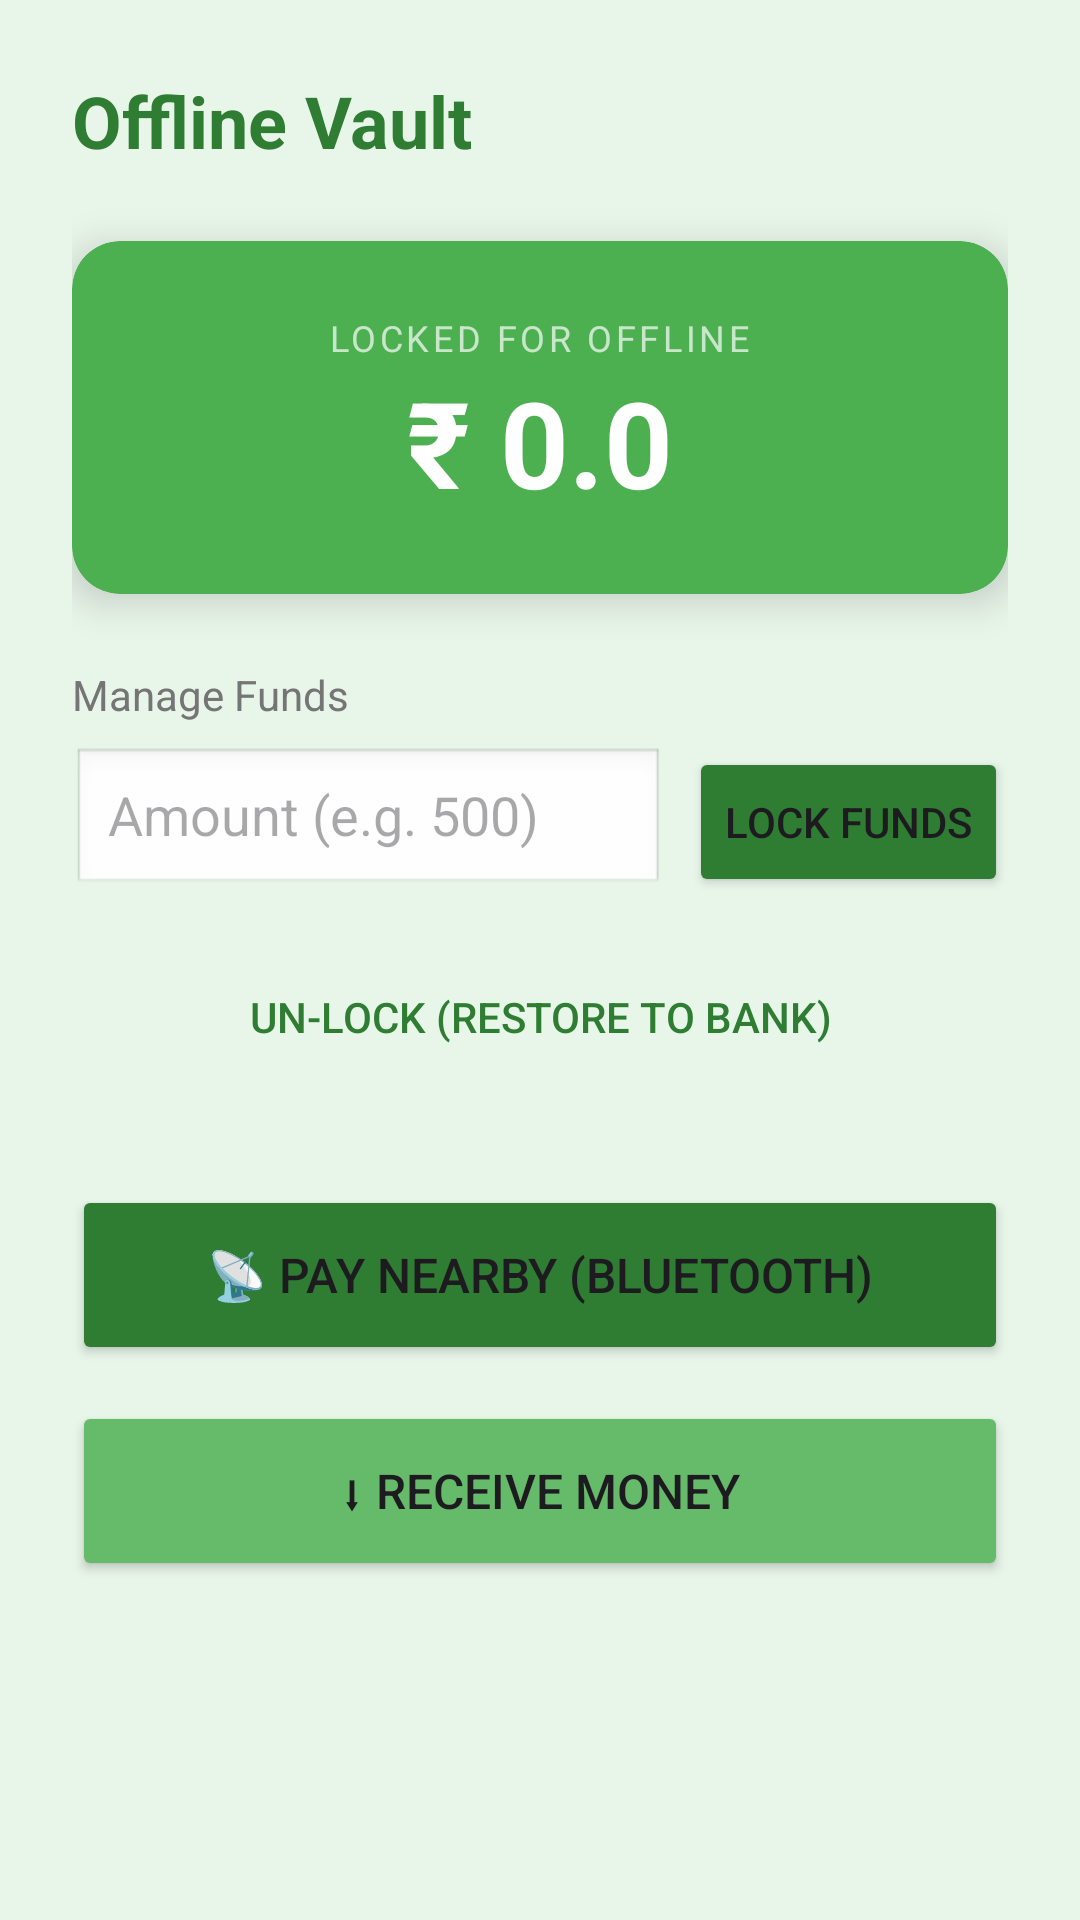

The Android layout XML behind this screen, and the referenced resources:
<!-- AndroidManifest.xml: application theme Theme.OfflinePay -->
<!-- res/layout/activity_send_money.xml -->
<?xml version="1.0" encoding="utf-8"?>
<LinearLayout xmlns:android="http://schemas.android.com/apk/res/android"
    android:layout_width="match_parent"
    android:layout_height="match_parent"
    android:orientation="vertical"
    android:background="#E8F5E9"
    android:padding="24dp">

    <TextView
        android:layout_width="wrap_content"
        android:layout_height="wrap_content"
        android:text="Offline Vault"
        android:textSize="24sp"
        android:textStyle="bold"
        android:textColor="#2E7D32"
        android:layout_marginBottom="24dp"/>

    <androidx.cardview.widget.CardView
        android:layout_width="match_parent"
        android:layout_height="wrap_content"
        android:layout_marginBottom="24dp"
        app:cardCornerRadius="16dp"
        app:cardElevation="8dp"
        app:cardBackgroundColor="#4CAF50"
        xmlns:app="http://schemas.android.com/apk/res-auto">

        <LinearLayout
            android:layout_width="match_parent"
            android:layout_height="wrap_content"
            android:padding="24dp"
            android:orientation="vertical"
            android:gravity="center">

            <TextView
                android:layout_width="wrap_content"
                android:layout_height="wrap_content"
                android:text="LOCKED FOR OFFLINE"
                android:textColor="#C8E6C9"
                android:textSize="12sp"
                android:letterSpacing="0.1"/>

            <TextView
                android:id="@+id/tvOfflineBalance"
                android:layout_width="wrap_content"
                android:layout_height="wrap_content"
                android:text="₹ 0.0"
                android:textColor="#FFFFFF"
                android:textSize="40sp"
                android:textStyle="bold"/>
        </LinearLayout>
    </androidx.cardview.widget.CardView>

    <TextView
        android:layout_width="wrap_content"
        android:layout_height="wrap_content"
        android:text="Manage Funds"
        android:textColor="#757575"
        android:layout_marginBottom="8dp"/>

    <LinearLayout
        android:layout_width="match_parent"
        android:layout_height="wrap_content"
        android:orientation="horizontal"
        android:layout_marginBottom="16dp">

        <EditText
            android:id="@+id/etLoadAmount"
            android:layout_width="0dp"
            android:layout_height="50dp"
            android:layout_weight="1"
            android:hint="Amount (e.g. 500)"
            android:inputType="numberDecimal"
            android:background="@android:drawable/edit_text"
            android:paddingStart="12dp"/>

        <Button
            android:id="@+id/btnLockMoney"
            android:layout_width="wrap_content"
            android:layout_height="match_parent"
            android:text="LOCK FUNDS"
            android:backgroundTint="#2E7D32"
            android:layout_marginStart="8dp"/>
    </LinearLayout>

    <Button
        android:id="@+id/btnRestoreMoney"
        android:layout_width="match_parent"
        android:layout_height="wrap_content"
        android:text="Un-Lock (Restore to Bank)"
        android:textColor="#2E7D32"
        android:backgroundTint="#FFFFFF"
        style="?android:attr/borderlessButtonStyle"
        android:layout_marginBottom="32dp"/>

    <LinearLayout
        android:id="@+id/layoutActions"
        android:layout_width="match_parent"
        android:layout_height="wrap_content"
        android:orientation="vertical">

        <Button
            android:id="@+id/btnPayNearby"
            android:layout_width="match_parent"
            android:layout_height="60dp"
            android:text="📡 Pay Nearby (Bluetooth)"
            android:backgroundTint="#2E7D32"
            android:textSize="16sp"
            android:layout_marginBottom="12dp"/>

        <Button
            android:id="@+id/btnReceive"
            android:layout_width="match_parent"
            android:layout_height="60dp"
            android:text="⬇ Receive Money"
            android:backgroundTint="#66BB6A"
            android:textSize="16sp"/>
    </LinearLayout>

</LinearLayout>
<!-- resources referenced by this layout -->
<resources>
  <style name="Theme.OfflinePay" parent="Base.Theme.OfflinePay" />
  <style name="Base.Theme.OfflinePay" parent="Theme.Material3.DayNight.NoActionBar">
          
          
      </style>
</resources>
